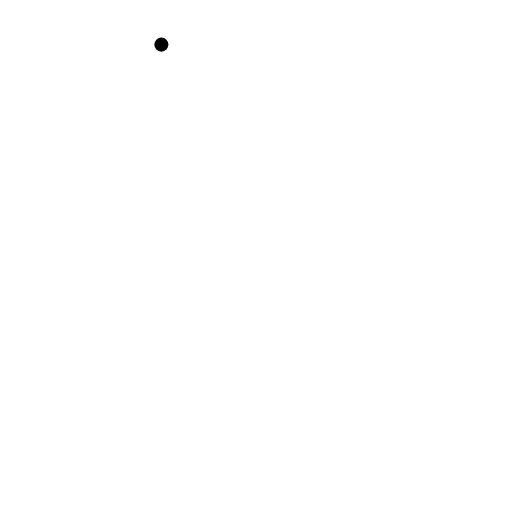
t = 0.00 s
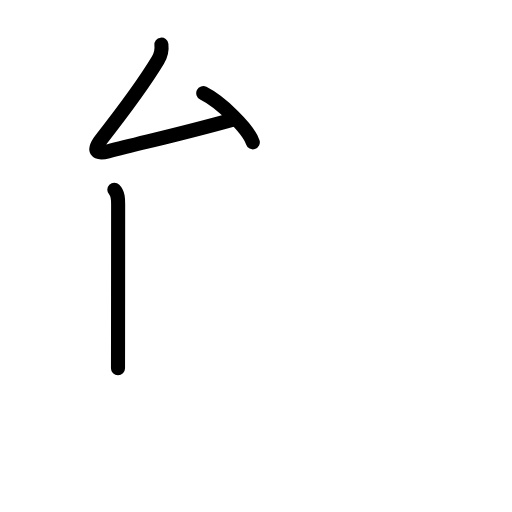
t = 2.80 s
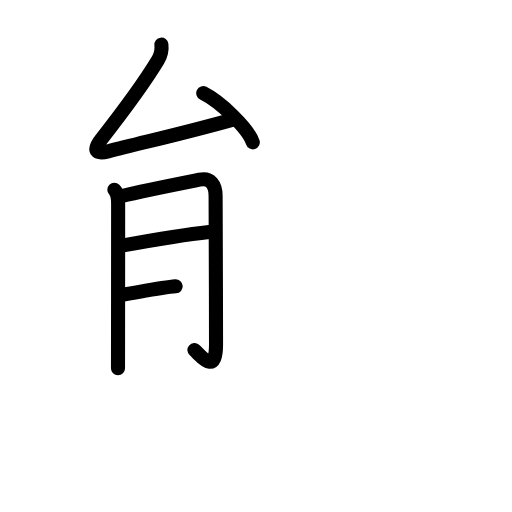
t = 5.60 s
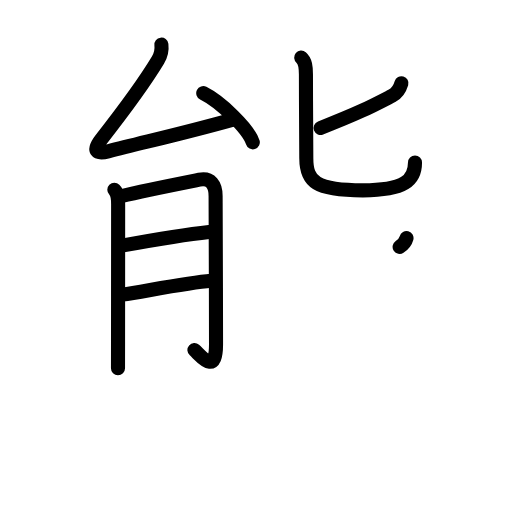
t = 8.40 s
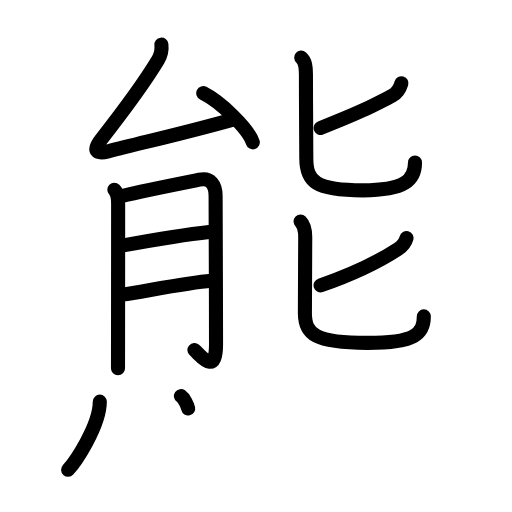
t = 11.20 s
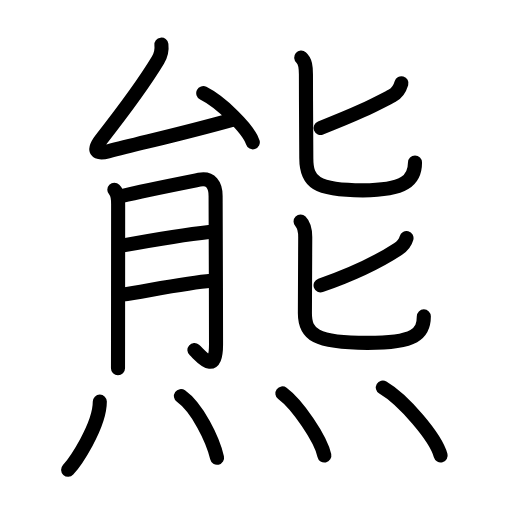
t = 14.00 s

The animated SVG that drew these frames (rendered in a browser with its animation timeline set to each time). Animation: 43 SMIL elements (animate=43); one cycle of 14.00 s.

<?xml version="1.0" encoding="UTF-8"?>
<!--
AniKanjiVG is licensed by CC-BY-SA Paul C. Sommerhoff (https://bitbucket.org/sommerhoff/anikanjivg).
AniKanjiVG uses KanjiVG which is licensed by CC-BY-SA Ulrich Apel (http://kanjivg.tagaini.net).
See also http://creativecommons.org/licenses/by-sa/3.0/
-->
<svg xmlns:kvg='http://kanjivg.tagaini.net' xmlns='http://www.w3.org/2000/svg' width='109' height='109' viewBox='0 0 109 109' style='fill:none;stroke:#000000;stroke-width:3;stroke-linecap:round;stroke-linejoin:round;' id="kvg:kanji_0718a"><g id="kvg:0718a" kvg:element="熊"><g id="kvg:0718a-g1" kvg:element="能" kvg:position="top"><g id="kvg:0718a-g2" kvg:position="left"><g id="kvg:0718a-g3" kvg:element="厶" kvg:position="top"><path id="kvg:0718a-s1" kvg:type="㇜" d="M34.36,9.5c0.14,1.12-0.11,2.25-0.74,3.3c-3.43,5.71-8.07,11.74-12.07,16.86c-1.92,2.46-1.08,3.23,1.48,2.57c7.49-1.95,15.87-3.79,26.53-6.77"><animate attributeName="d" begin="0.0s" dur="0.25s" from="M34.36,9.5C34.36,9.5,34.36,9.5,34.36,9.5" to="M34.36,9.5c0.14,1.12-0.11,2.25-0.74,3.3" />
<animate attributeName="d" begin="0.25s" dur="0.25s" from="M34.36,9.5c0.14,1.12-0.11,2.25-0.74,3.3c0,0,0,0,0,0,0" to="M34.36,9.5c0.14,1.12-0.11,2.25-0.74,3.3c-3.43,5.71-8.07,11.74-12.07,16.86" />
<animate attributeName="d" begin="0.5s" dur="0.25s" from="M34.36,9.5c0.14,1.12-0.11,2.25-0.74,3.3c-3.43,5.71-8.07,11.74-12.07,16.86c0,0,0,0,0,0,0" to="M34.36,9.5c0.14,1.12-0.11,2.25-0.74,3.3c-3.43,5.71-8.07,11.74-12.07,16.86c-1.92,2.46-1.08,3.23,1.48,2.57" />
<animate attributeName="d" begin="0.75s" dur="0.25s" from="M34.36,9.5c0.14,1.12-0.11,2.25-0.74,3.3c-3.43,5.71-8.07,11.74-12.07,16.86c-1.92,2.46-1.08,3.23,1.48,2.57c0,0,0,0,0,0,0" to="M34.36,9.5c0.14,1.12-0.11,2.25-0.74,3.3c-3.43,5.71-8.07,11.74-12.07,16.86c-1.92,2.46-1.08,3.23,1.48,2.57c7.49-1.95,15.87-3.79,26.53-6.77" />
</path>
<path id="kvg:0718a-s2" kvg:type="㇔" d="M43.27,19.83c3.72,1.85,9.62,7.59,10.55,10.47"><animate attributeName="d" begin="1.0s" dur="1.0s" from="M43.27,19.83C43.27,19.83,43.27,19.83,43.27,19.83" to="M43.27,19.83c3.72,1.85,9.62,7.59,10.55,10.47" />
<animate attributeName="d" begin="0s" dur="1.0s" from="M-100,-100" to="M-100,-100" />
</path>
</g>
<g id="kvg:0718a-g4" kvg:element="月" kvg:position="bottom"><path id="kvg:0718a-s3" kvg:type="㇒" d="M24.34,40.39c0.82,0.82,0.81,2.05,0.81,3.12c0,4.74-0.01,18.97-0.02,29.24c0,2.36-0.01,4.33-0.01,5.63"><animate attributeName="d" begin="2.0s" dur="0.3333333333333333s" from="M24.34,40.39C24.34,40.39,24.34,40.39,24.34,40.39" to="M24.34,40.39c0.82,0.82,0.81,2.05,0.81,3.12" />
<animate attributeName="d" begin="2.3333333333333335s" dur="0.3333333333333333s" from="M24.34,40.39c0.82,0.82,0.81,2.05,0.81,3.12c0,0,0,0,0,0,0" to="M24.34,40.39c0.82,0.82,0.81,2.05,0.81,3.12c0,4.74-0.01,18.97-0.02,29.24" />
<animate attributeName="d" begin="2.6666666666666665s" dur="0.3333333333333333s" from="M24.34,40.39c0.82,0.82,0.81,2.05,0.81,3.12c0,4.74-0.01,18.97-0.02,29.24c0,0,0,0,0,0,0" to="M24.34,40.39c0.82,0.82,0.81,2.05,0.81,3.12c0,4.74-0.01,18.97-0.02,29.24c0,2.36-0.01,4.33-0.01,5.63" />
<animate attributeName="d" begin="0s" dur="2.0s" from="M-100,-100" to="M-100,-100" />
</path>
<path id="kvg:0718a-s4" kvg:type="㇆a" d="M25.97,41.72c4.41-1.09,15.28-3.23,16.47-3.47c2.44-0.49,3.46,1.13,3.46,3.47c0,3.66,0.09,21.08,0.09,31.63c0,6.77-3.25,2.34-4.6,1.17"><animate attributeName="d" begin="3.0s" dur="0.25s" from="M25.97,41.72C25.97,41.72,25.97,41.72,25.97,41.72" to="M25.97,41.72c4.41-1.09,15.28-3.23,16.47-3.47" />
<animate attributeName="d" begin="3.25s" dur="0.25s" from="M25.97,41.72c4.41-1.09,15.28-3.23,16.47-3.47c0,0,0,0,0,0,0" to="M25.97,41.72c4.41-1.09,15.28-3.23,16.47-3.47c2.44-0.49,3.46,1.13,3.46,3.47" />
<animate attributeName="d" begin="3.5s" dur="0.25s" from="M25.97,41.72c4.41-1.09,15.28-3.23,16.47-3.47c2.44-0.49,3.46,1.13,3.46,3.47c0,0,0,0,0,0,0" to="M25.97,41.72c4.41-1.09,15.28-3.23,16.47-3.47c2.44-0.49,3.46,1.13,3.46,3.47c0,3.66,0.09,21.08,0.09,31.63" />
<animate attributeName="d" begin="3.75s" dur="0.25s" from="M25.97,41.72c4.41-1.09,15.28-3.23,16.47-3.47c2.44-0.49,3.46,1.13,3.46,3.47c0,3.66,0.09,21.08,0.09,31.63c0,0,0,0,0,0,0" to="M25.97,41.72c4.41-1.09,15.28-3.23,16.47-3.47c2.44-0.49,3.46,1.13,3.46,3.47c0,3.66,0.09,21.08,0.09,31.63c0,6.77-3.25,2.34-4.6,1.17" />
<animate attributeName="d" begin="0s" dur="3.0s" from="M-100,-100" to="M-100,-100" />
</path>
<path id="kvg:0718a-s5" kvg:type="㇐a" d="M26.22,52.25c5.21-0.96,13.71-2.39,18.28-2.87"><animate attributeName="d" begin="4.0s" dur="1.0s" from="M26.22,52.25C26.22,52.25,26.22,52.25,26.22,52.25" to="M26.22,52.25c5.21-0.96,13.71-2.39,18.28-2.87" />
<animate attributeName="d" begin="0s" dur="4.0s" from="M-100,-100" to="M-100,-100" />
</path>
<path id="kvg:0718a-s6" kvg:type="㇐a" d="M26.12,62.72c4.33-0.63,13.8-2.51,18.8-2.93"><animate attributeName="d" begin="5.0s" dur="1.0s" from="M26.12,62.72C26.12,62.72,26.12,62.72,26.12,62.72" to="M26.12,62.72c4.33-0.63,13.8-2.51,18.8-2.93" />
<animate attributeName="d" begin="0s" dur="5.0s" from="M-100,-100" to="M-100,-100" />
</path>
</g>
</g>
<g id="kvg:0718a-g5" kvg:position="right"><g id="kvg:0718a-g6" kvg:element="匕" kvg:position="top"><path id="kvg:0718a-s7" kvg:type="㇒" d="M85.46,17.72c-0.34,1.16-1.01,2.16-1.99,2.67c-4.35,2.24-6.56,3.45-15.22,6.86"><animate attributeName="d" begin="6.0s" dur="0.5s" from="M85.46,17.72C85.46,17.72,85.46,17.72,85.46,17.72" to="M85.46,17.72c-0.34,1.16-1.01,2.16-1.99,2.67" />
<animate attributeName="d" begin="6.5s" dur="0.5s" from="M85.46,17.72c-0.34,1.16-1.01,2.16-1.99,2.67c0,0,0,0,0,0,0" to="M85.46,17.72c-0.34,1.16-1.01,2.16-1.99,2.67c-4.35,2.24-6.56,3.45-15.22,6.86" />
<animate attributeName="d" begin="0s" dur="6.0s" from="M-100,-100" to="M-100,-100" />
</path>
<path id="kvg:0718a-s8" kvg:type="㇟" d="M64.12,12.25c0.89,0.76,1.01,2,1.01,3.62c0,6.38,0.08,14.83,0.08,17.81c0,4.96,1.92,6.84,12.05,6.84c8.87,0,11.09-2.15,11.09-5.93"><animate attributeName="d" begin="7.0s" dur="0.25s" from="M64.12,12.25C64.12,12.25,64.12,12.25,64.12,12.25" to="M64.12,12.25c0.89,0.76,1.01,2,1.01,3.62" />
<animate attributeName="d" begin="7.25s" dur="0.25s" from="M64.12,12.25c0.89,0.76,1.01,2,1.01,3.62c0,0,0,0,0,0,0" to="M64.12,12.25c0.89,0.76,1.01,2,1.01,3.62c0,6.38,0.08,14.83,0.08,17.81" />
<animate attributeName="d" begin="7.5s" dur="0.25s" from="M64.12,12.25c0.89,0.76,1.01,2,1.01,3.62c0,6.38,0.08,14.83,0.08,17.81c0,0,0,0,0,0,0" to="M64.12,12.25c0.89,0.76,1.01,2,1.01,3.62c0,6.38,0.08,14.83,0.08,17.81c0,4.96,1.92,6.84,12.05,6.84" />
<animate attributeName="d" begin="7.75s" dur="0.25s" from="M64.12,12.25c0.89,0.76,1.01,2,1.01,3.62c0,6.38,0.08,14.83,0.08,17.81c0,4.96,1.92,6.84,12.05,6.84c0,0,0,0,0,0,0" to="M64.12,12.25c0.89,0.76,1.01,2,1.01,3.62c0,6.38,0.08,14.83,0.08,17.81c0,4.96,1.92,6.84,12.05,6.84c8.87,0,11.09-2.15,11.09-5.93" />
<animate attributeName="d" begin="0s" dur="7.0s" from="M-100,-100" to="M-100,-100" />
</path>
</g>
<g id="kvg:0718a-g7" kvg:element="匕" kvg:position="bottom"><path id="kvg:0718a-s9" kvg:type="㇒" d="M86.54,50.68c-0.29,1.07-1.04,1.82-1.83,2.34c-3.62,2.37-7.83,4.73-16.46,7.73"><animate attributeName="d" begin="8.0s" dur="0.5s" from="M86.54,50.68C86.54,50.68,86.54,50.68,86.54,50.68" to="M86.54,50.68c-0.29,1.07-1.04,1.82-1.83,2.34" />
<animate attributeName="d" begin="8.5s" dur="0.5s" from="M86.54,50.68c-0.29,1.07-1.04,1.82-1.83,2.34c0,0,0,0,0,0,0" to="M86.54,50.68c-0.29,1.07-1.04,1.82-1.83,2.34c-3.62,2.37-7.83,4.73-16.46,7.73" />
<animate attributeName="d" begin="0s" dur="8.0s" from="M-100,-100" to="M-100,-100" />
</path>
<path id="kvg:0718a-s10" kvg:type="㇟" d="M63.99,47.15c0.81,0.81,0.99,2.12,0.99,3.35c-0.01,4.88-0.07,12.28-0.07,16.19c0,4.43,2.16,6.31,13.31,6.31c10.29,0,12.01-2,12.01-5.65"><animate attributeName="d" begin="9.0s" dur="0.25s" from="M63.99,47.15C63.99,47.15,63.99,47.15,63.99,47.15" to="M63.99,47.15c0.81,0.81,0.99,2.12,0.99,3.35" />
<animate attributeName="d" begin="9.25s" dur="0.25s" from="M63.99,47.15c0.81,0.81,0.99,2.12,0.99,3.35c0,0,0,0,0,0,0" to="M63.99,47.15c0.81,0.81,0.99,2.12,0.99,3.35c-0.01,4.88-0.07,12.28-0.07,16.19" />
<animate attributeName="d" begin="9.5s" dur="0.25s" from="M63.99,47.15c0.81,0.81,0.99,2.12,0.99,3.35c-0.01,4.88-0.07,12.28-0.07,16.19c0,0,0,0,0,0,0" to="M63.99,47.15c0.81,0.81,0.99,2.12,0.99,3.35c-0.01,4.88-0.07,12.28-0.07,16.19c0,4.43,2.16,6.31,13.31,6.31" />
<animate attributeName="d" begin="9.75s" dur="0.25s" from="M63.99,47.15c0.81,0.81,0.99,2.12,0.99,3.35c-0.01,4.88-0.07,12.28-0.07,16.19c0,4.43,2.16,6.31,13.31,6.31c0,0,0,0,0,0,0" to="M63.99,47.15c0.81,0.81,0.99,2.12,0.99,3.35c-0.01,4.88-0.07,12.28-0.07,16.19c0,4.43,2.16,6.31,13.31,6.31c10.29,0,12.01-2,12.01-5.65" />
<animate attributeName="d" begin="0s" dur="9.0s" from="M-100,-100" to="M-100,-100" />
</path>
</g>
</g>
</g>
<g id="kvg:0718a-g8" kvg:element="灬" kvg:variant="true" kvg:original="火" kvg:position="bottom" kvg:radical="general"><path id="kvg:0718a-s11" kvg:type="㇔" d="M21.25,85.5c0,5.25-5.35,13-6.75,14.5"><animate attributeName="d" begin="10.0s" dur="1.0s" from="M21.25,85.5C21.25,85.5,21.25,85.5,21.25,85.5" to="M21.25,85.5c0,5.25-5.35,13-6.75,14.5" />
<animate attributeName="d" begin="0s" dur="10.0s" from="M-100,-100" to="M-100,-100" />
</path>
<path id="kvg:0718a-s12" kvg:type="㇔" d="M38.52,84.33c3.49,2.47,6.81,9.28,7.69,13.13"><animate attributeName="d" begin="11.0s" dur="1.0s" from="M38.52,84.33C38.52,84.33,38.52,84.33,38.52,84.33" to="M38.52,84.33c3.49,2.47,6.81,9.28,7.69,13.13" />
<animate attributeName="d" begin="0s" dur="11.0s" from="M-100,-100" to="M-100,-100" />
</path>
<path id="kvg:0718a-s13" kvg:type="㇔" d="M60.12,83.75c3.15,2.33,8.14,9.59,8.93,13.22"><animate attributeName="d" begin="12.0s" dur="1.0s" from="M60.12,83.75C60.12,83.75,60.12,83.75,60.12,83.75" to="M60.12,83.75c3.15,2.33,8.14,9.59,8.93,13.22" />
<animate attributeName="d" begin="0s" dur="12.0s" from="M-100,-100" to="M-100,-100" />
</path>
<path id="kvg:0718a-s14" kvg:type="㇔" d="M81.5,82.5c4.34,2.55,11.22,10.5,12.31,14.47"><animate attributeName="d" begin="13.0s" dur="1.0s" from="M81.5,82.5C81.5,82.5,81.5,82.5,81.5,82.5" to="M81.5,82.5c4.34,2.55,11.22,10.5,12.31,14.47" />
<animate attributeName="d" begin="0s" dur="13.0s" from="M-100,-100" to="M-100,-100" />
</path>
</g>
</g>
</svg>
